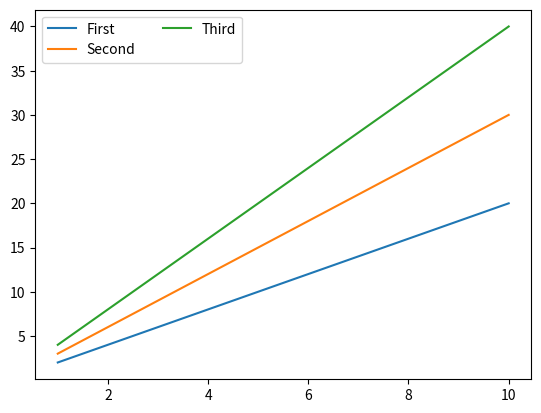

The matplotlib source for this figure:
#!/usr/bin/python
#coding: utf-8

import numpy as np 
import matplotlib.pyplot as plt 

x = np.arange(1, 11, 1)

# plt.plot(x, x * 2, label = "First")
# plt.plot(x, x * 3, label = "Second")
# plt.plot(x, x * 4, label = "Third")

# # loc 设置显示的位置，0是自适应
# # ncol 设置显示的列数
# plt.legend(loc = 0, ncol = 2)

# 也可以这样指定label
label = ["First", "Second", "Third"]
plt.plot(x, x * 2)
plt.plot(x, x * 3)
plt.plot(x, x * 4)
plt.legend(label, loc = 0, ncol = 2)
plt.show()